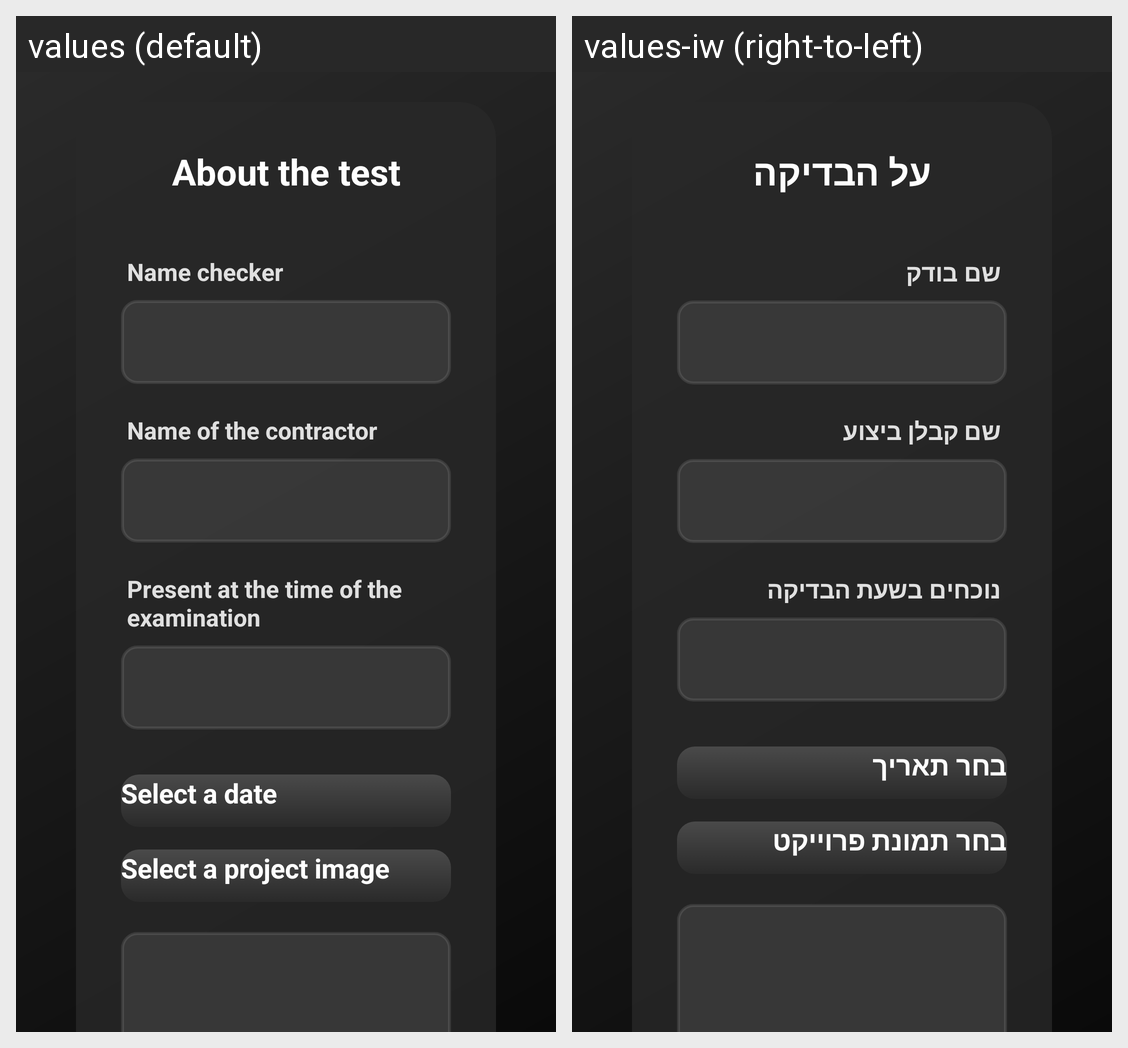

The Android screen above is rendered under two locales of the same app. Produce the string resources it draws, with the default and per-locale values.
Android screen res/layout/content_new_project.xml rendered under 2 locales, left to right: values (default), values-iw (right-to-left). Device: Nexus 5 (rendered at 1080×1920; each locale shown at half size, 540×960, under a caption strip naming it); theme Theme.MyApplication.
Strings drawn on this screen, with the default value and each locale's value (text and hints the layout hard-codes, and strings that could not be matched under every locale, appear in the picture but are not listed):

about_the_test
  values: About the test
  values-iw: על הבדיקה

name_checker
  values: Name checker
  values-iw: שם בודק

name_of_the_contractor
  values: Name of the contractor
  values-iw: שם קבלן ביצוע

present_at_the_time_of_the_examination
  values: Present at the time of the examination
  values-iw: נוכחים בשעת הבדיקה

select_a_date
  values: Select a date
  values-iw: בחר תאריך

select_a_project_image
  values: Select a project image
  values-iw: בחר תמונת פרוייקט
